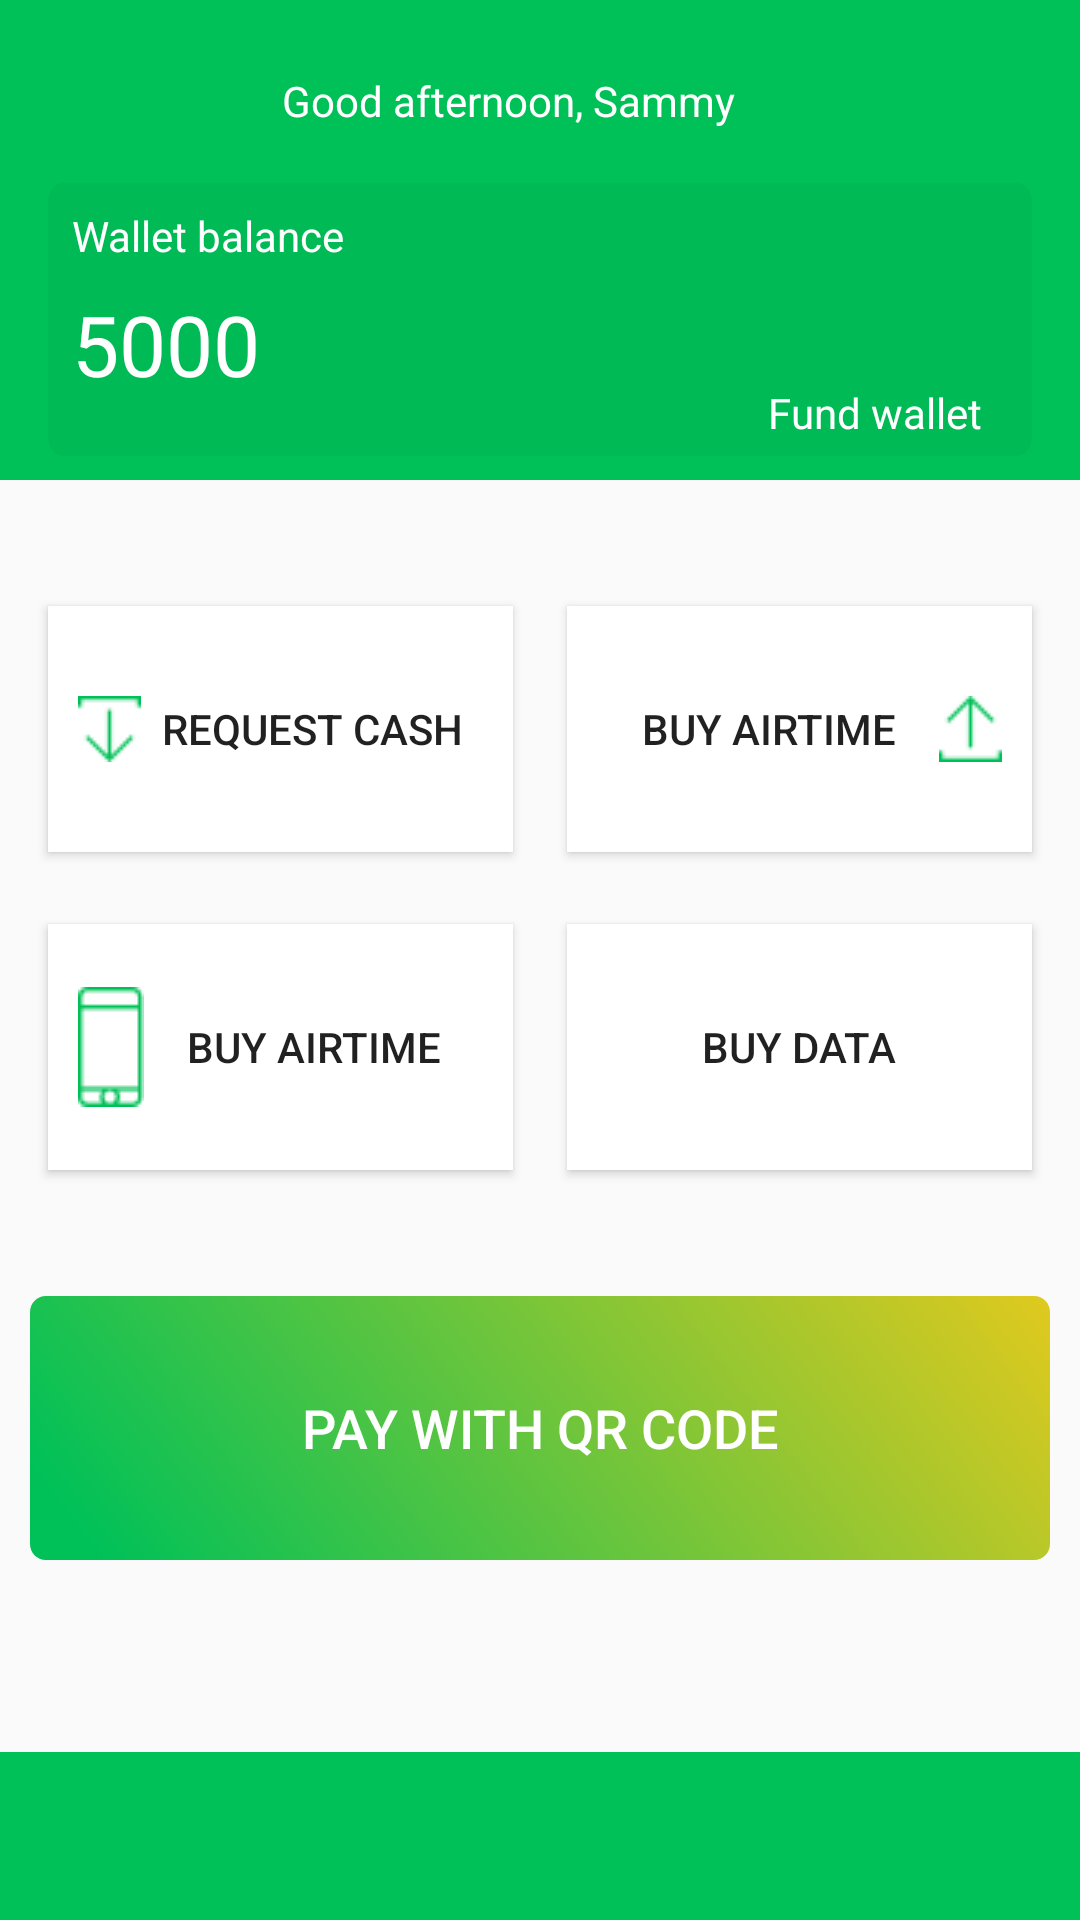

Layout XML and referenced resources for this Android screen:
<!-- AndroidManifest.xml: application theme AppTheme -->
<!-- res/layout/activity_dashboard.xml -->
<?xml version="1.0" encoding="utf-8"?>
<androidx.drawerlayout.widget.DrawerLayout xmlns:android="http://schemas.android.com/apk/res/android"
    xmlns:app="http://schemas.android.com/apk/res-auto"
    xmlns:tools="http://schemas.android.com/tools"
    android:id="@+id/drawer_layout"
    android:layout_width="match_parent"
    android:layout_height="match_parent"
    android:fitsSystemWindows="true"
    tools:openDrawer="start"
    tools:context=".activities.DashboardActivity">

    <com.google.android.material.navigation.NavigationView
        android:id="@+id/nav_view"
        android:layout_width="wrap_content"
        android:layout_height="match_parent"
        android:layout_gravity="start"
        android:fitsSystemWindows="true"
        app:headerLayout="@layout/nav_header_dashboard"
        app:menu="@menu/dashboard_menu" />

    <androidx.constraintlayout.widget.ConstraintLayout
        android:id="@+id/main_container"
        android:layout_width="match_parent"
        android:layout_height="match_parent">


        <androidx.appcompat.widget.Toolbar
            android:id="@+id/top_toolbar"
            android:layout_width="0dp"
            android:layout_height="160dp"
            android:background="#00C158"
            android:minHeight="?attr/actionBarSize"
            android:theme="?attr/actionBarTheme"
            app:layout_constraintEnd_toEndOf="parent"
            app:layout_constraintHorizontal_bias="0.0"
            app:layout_constraintStart_toStartOf="parent"
            app:layout_constraintTop_toTopOf="parent" />

        <TextView
            android:id="@+id/good_afternoon"
            android:layout_width="172dp"
            android:layout_height="21dp"
            android:layout_alignParentStart="true"
            android:layout_alignParentTop="true"
            android:layout_marginTop="24dp"
            android:gravity="top"
            android:text="@string/good_afternoon"
            android:textAppearance="@style/good_afternoon"
            android:textSize="14sp"
            app:layout_constraintEnd_toEndOf="@+id/top_toolbar"
            app:layout_constraintStart_toStartOf="@+id/top_toolbar"
            app:layout_constraintTop_toTopOf="@+id/top_toolbar" />

        <View
            android:id="@+id/rectangle_2"
            android:layout_width="match_parent"
            android:layout_height="0dp"
            android:layout_alignParentStart="true"
            android:layout_alignParentTop="true"
            android:layout_marginStart="16dp"
            android:layout_marginTop="16dp"
            android:layout_marginEnd="16dp"
            android:layout_marginBottom="8dp"
            android:background="@drawable/rectangle_2"
            app:layout_constraintBottom_toBottomOf="@+id/top_toolbar"
            app:layout_constraintEnd_toEndOf="@+id/top_toolbar"
            app:layout_constraintStart_toStartOf="@+id/top_toolbar"
            app:layout_constraintTop_toBottomOf="@+id/good_afternoon" />


        <androidx.appcompat.widget.Toolbar
            android:id="@+id/bottom_toolbar"
            android:layout_width="match_parent"
            android:layout_height="wrap_content"
            android:background="#00C158"
            android:minHeight="?attr/actionBarSize"
            android:theme="?attr/actionBarTheme"
            app:layout_constraintBottom_toBottomOf="parent"
            app:layout_constraintEnd_toEndOf="parent"
            app:layout_constraintStart_toStartOf="parent" />

        <TextView
            android:id="@+id/wallet_balance"
            android:layout_width="106dp"
            android:layout_height="21dp"
            android:layout_alignParentStart="true"
            android:layout_alignParentTop="true"
            android:layout_marginStart="8dp"
            android:layout_marginTop="8dp"
            android:gravity="top"
            android:text="@string/wallet_bala"
            android:textAppearance="@style/wallet_bala"
            android:textSize="14sp"
            app:layout_constraintStart_toStartOf="@+id/rectangle_2"
            app:layout_constraintTop_toTopOf="@+id/rectangle_2" />

        <TextView
            android:id="@+id/some_id"
            android:layout_width="72dp"
            android:layout_height="42dp"
            android:layout_alignParentStart="true"
            android:layout_alignParentTop="true"
            android:layout_marginStart="8dp"
            android:layout_marginTop="8dp"
            android:layout_marginBottom="16dp"
            android:gravity="top"
            android:text="@string/some_id"
            android:textAppearance="@style/some_id"
            app:layout_constraintBottom_toBottomOf="@+id/rectangle_2"
            app:layout_constraintStart_toStartOf="@+id/rectangle_2"
            app:layout_constraintTop_toBottomOf="@+id/wallet_balance" />

        <View
            android:id="@+id/fund_account"
            android:layout_width="48dp"
            android:layout_height="48dp"
            android:layout_alignParentStart="true"
            android:layout_alignParentTop="true"
            android:layout_alignParentEnd="true"
            android:layout_alignParentBottom="true"
            android:layout_marginTop="16dp"
            android:layout_marginEnd="8dp"
            android:background="@drawable/ic_baseline_add_circle_outline_24"
            app:layout_constraintEnd_toEndOf="@+id/rectangle_2"
            app:layout_constraintTop_toTopOf="@+id/rectangle_2"
            />

        <TextView
            android:id="@+id/fund_wallet"
            android:layout_width="80dp"
            android:layout_height="21dp"
            android:layout_alignParentStart="true"
            android:layout_alignParentTop="true"
            android:layout_marginTop="8dp"
            android:layout_marginEnd="8dp"
            android:layout_marginBottom="8dp"
            android:gravity="top"
            android:text="@string/fund_wallet"
            android:textAppearance="@style/fund_wallet"
            android:textSize="14sp"
            app:layout_constraintBottom_toBottomOf="@+id/rectangle_2"
            app:layout_constraintEnd_toEndOf="@+id/rectangle_2"
            app:layout_constraintTop_toBottomOf="@+id/fund_account" />

        <Button
            android:id="@+id/request_cash"
            android:layout_width="155dp"
            android:layout_height="82dp"
            android:layout_alignParentStart="true"
            android:layout_alignParentTop="true"
            android:layout_marginStart="16dp"
            android:layout_marginTop="42dp"
            android:background="#FFFFFF"
            android:drawableStart="@drawable/vector_request_cash"
            android:paddingStart="10sp"
            android:paddingEnd="10sp"
            android:elevation="20dp"
            android:text="@string/request_cas"
            android:textSize="14sp"
            app:layout_constraintStart_toStartOf="parent"
            app:layout_constraintTop_toBottomOf="@+id/top_toolbar"
            android:onClick="requestCash"/>

        <Button
            android:id="@+id/send_cash"
            android:layout_width="155dp"
            android:layout_height="82dp"
            android:layout_alignParentEnd="true"
            android:layout_alignParentTop="true"
            android:layout_marginEnd="16dp"
            android:layout_marginTop="42dp"
            android:background="#FFFFFF"
            android:drawableEnd="@drawable/vector_send_cash"
            android:paddingStart="10sp"
            android:paddingEnd="10sp"
            android:elevation="20dp"
            android:text="@string/buy_airtime"
            app:layout_constraintEnd_toEndOf="parent"
            app:layout_constraintTop_toBottomOf="@+id/top_toolbar"
            />

        <Button
            android:id="@+id/buy_airtime"
            android:layout_width="155dp"
            android:layout_height="82dp"
            android:layout_alignParentStart="true"
            android:layout_alignParentTop="true"
            android:layout_marginStart="16dp"
            android:layout_marginTop="24dp"
            android:background="#FFFFFF"
            android:drawableStart="@drawable/vector_buy_airtime"
            android:paddingStart="10sp"
            android:paddingEnd="10sp"
            android:elevation="20dp"
            android:text="@string/buy_airtime"
            app:layout_constraintStart_toStartOf="parent"
            app:layout_constraintTop_toBottomOf="@+id/request_cash"
            />

        <Button
            android:id="@+id/buy_data"
            android:layout_width="155dp"
            android:layout_height="82dp"
            android:layout_alignParentEnd="true"
            android:layout_alignParentTop="true"
            android:layout_marginEnd="16dp"
            android:layout_marginTop="24dp"
            android:background="#FFFFFF"
            android:drawableEnd="@drawable/vector_buy_data"
            android:paddingStart="10sp"
            android:paddingEnd="10sp"
            android:elevation="20dp"
            android:text="@string/buy_data"
            app:layout_constraintEnd_toEndOf="parent"
            app:layout_constraintTop_toBottomOf="@+id/send_cash"
            />

        <Button
            android:id="@+id/pay_with_qr"
            android:layout_width="340dp"
            android:layout_height="88dp"
            android:layout_marginStart="16dp"
            android:layout_marginEnd="16dp"
            android:layout_marginBottom="64dp"
            android:background="@drawable/pay_button_vector"
            android:text="@string/pay_with_qr"
            android:textColor="#FFFFFF"
            android:textSize="18sp"
            app:layout_constraintBottom_toTopOf="@+id/bottom_toolbar"
            app:layout_constraintEnd_toEndOf="parent"
            app:layout_constraintStart_toStartOf="parent"
            />


    </androidx.constraintlayout.widget.ConstraintLayout>

</androidx.drawerlayout.widget.DrawerLayout>
<!-- res/layout/nav_header_dashboard.xml (included above) -->
<?xml version="1.0" encoding="utf-8"?>
<LinearLayout xmlns:android="http://schemas.android.com/apk/res/android"
    xmlns:app="http://schemas.android.com/apk/res-auto"
    android:layout_width="match_parent"
    android:layout_height="200dp"
    android:background="@color/colorPrimary"
    android:gravity="center"
    android:orientation="vertical">

    <ImageView
        android:layout_marginTop="16dp"
        android:layout_width="125dp"
        android:layout_height="125dp"
        android:src="@drawable/user_avata" />

    <TextView
        android:id="@+id/good_afternoon2"
        android:layout_width="wrap_content"
        android:layout_height="24dp"
        android:gravity="top"
        android:text="@string/good_afternoon"
        android:textAppearance="@style/good_afternoon"
        android:textSize="14sp" />

</LinearLayout>
<!-- resources referenced by this layout -->
<resources>
  <color name="colorPrimary">#388E3C</color>
  <!-- drawable pay_button_vector (drawable) -->
  <?xml version="1.0" encoding="utf-8"?>
  
  <vector
      xmlns:android="http://schemas.android.com/apk/res/android"
      xmlns:aapt="http://schemas.android.com/aapt"
      android:width="322dp"
      android:height="82dp"
      android:viewportWidth="322"
      android:viewportHeight="82"
      >
  
      <group>
  
          <clip-path
              android:pathData="M5 0H317C319.761 0 322 2.23858 322 5V77C322 79.7614 319.761 82 317 82H5C2.23858 82 0 79.7614 0 77V5C0 2.23858 2.23858 0 5 0Z"
              />
  
          <group
              android:translateX="1.399"
              android:translateY="5.504"
              android:pivotX="161"
              android:pivotY="41"
              android:scaleX="1.639"
              android:scaleY="20.042"
              android:rotation="142.392"
              >
  
              <path
                  android:pathData="M0 0V82H322V0"
                  >
  
                  <aapt:attr name="android:fillColor">
  
                      <gradient
                          android:type="linear"
                          android:startX="48.5"
                          android:startY="41"
                          android:endX="241.5"
                          android:endY="41"
                          >
  
                          <item
                              android:color="#F7CA18"
                              android:offset="0"
                              />
  
                          <item
                              android:color="#00C158"
                              android:offset="1"
                              />
  
                      </gradient>
  
                  </aapt:attr>
  
              </path>
  
          </group>
  
      </group>
  
  </vector>
  <!-- drawable rectangle_2 (drawable) -->
  <?xml version="1.0" encoding="utf-8"?>
  
  <vector
      xmlns:android="http://schemas.android.com/apk/res/android"
      xmlns:aapt="http://schemas.android.com/aapt"
      android:width="322dp"
      android:height="71dp"
      android:viewportWidth="322"
      android:viewportHeight="71"
      >
  
      <group>
  
          <clip-path
              android:pathData="M5 0H317C319.761 0 322 2.23858 322 5V66C322 68.7614 319.761 71 317 71H5C2.23858 71 0 68.7614 0 66V5C0 2.23858 2.23858 0 5 0Z"
              />
  
          <path
              android:pathData="M0 0V71H322V0"
              android:fillColor="#00BA55"
              />
  
      </group>
  
  </vector>
  <!-- drawable vector_buy_airtime: png bitmap (drawable, 445 bytes) -->
  <!-- drawable vector_send_cash: png bitmap (drawable, 330 bytes) -->
  <string name="buy_airtime">Buy Airtime</string>
  <string name="buy_data">Buy Data</string>
  <string name="fund_wallet">Fund wallet</string>
  <string name="good_afternoon">Good afternoon, Sammy</string>
  <string name="pay_with_qr">Pay with QR Code</string>
  <string name="request_cas">Request Cash</string>
  <string name="some_id">5000</string>
  <string name="wallet_bala">Wallet balance</string>
  <style name="fund_wallet">
          <item name="android:textSize">14sp</item>
          <item name="android:textColor">#FFFFFF</item>
      </style>
  <style name="good_afternoon">
      <item name="android:textSize">14sp</item>
      <item name="android:textColor">#FFFFFF</item>
  </style>
  <style name="some_id">
          <item name="android:textSize">28sp</item>
          <item name="android:textColor">#FFFFFF</item>
      </style>
  <style name="wallet_bala">
          <item name="android:textSize">14sp</item>
          <item name="android:textColor">#FFFFFF</item>
      </style>
  <style name="AppTheme" parent="Theme.AppCompat.Light.NoActionBar">
          
          <item name="colorPrimary">@color/colorPrimary</item>
          <item name="colorPrimaryDark">@color/colorPrimaryDark</item>
          <item name="colorAccent">@color/colorAccent</item>
      </style>
  <color name="colorPrimaryDark">#4CAF50</color>
  <color name="colorAccent">#4CAF50</color>
</resources>
